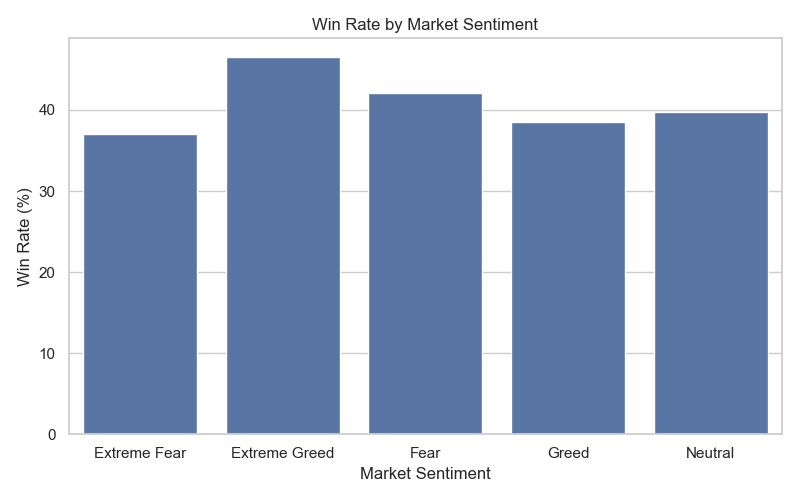

Values plotted in this chart, from the file beside it:
classification, Profitable, Win Rate %
Extreme Fear, 0.3706, 37.06
Extreme Greed, 0.4649, 46.49
Fear, 0.4208, 42.08
Greed, 0.3848, 38.48
Neutral, 0.397, 39.7
